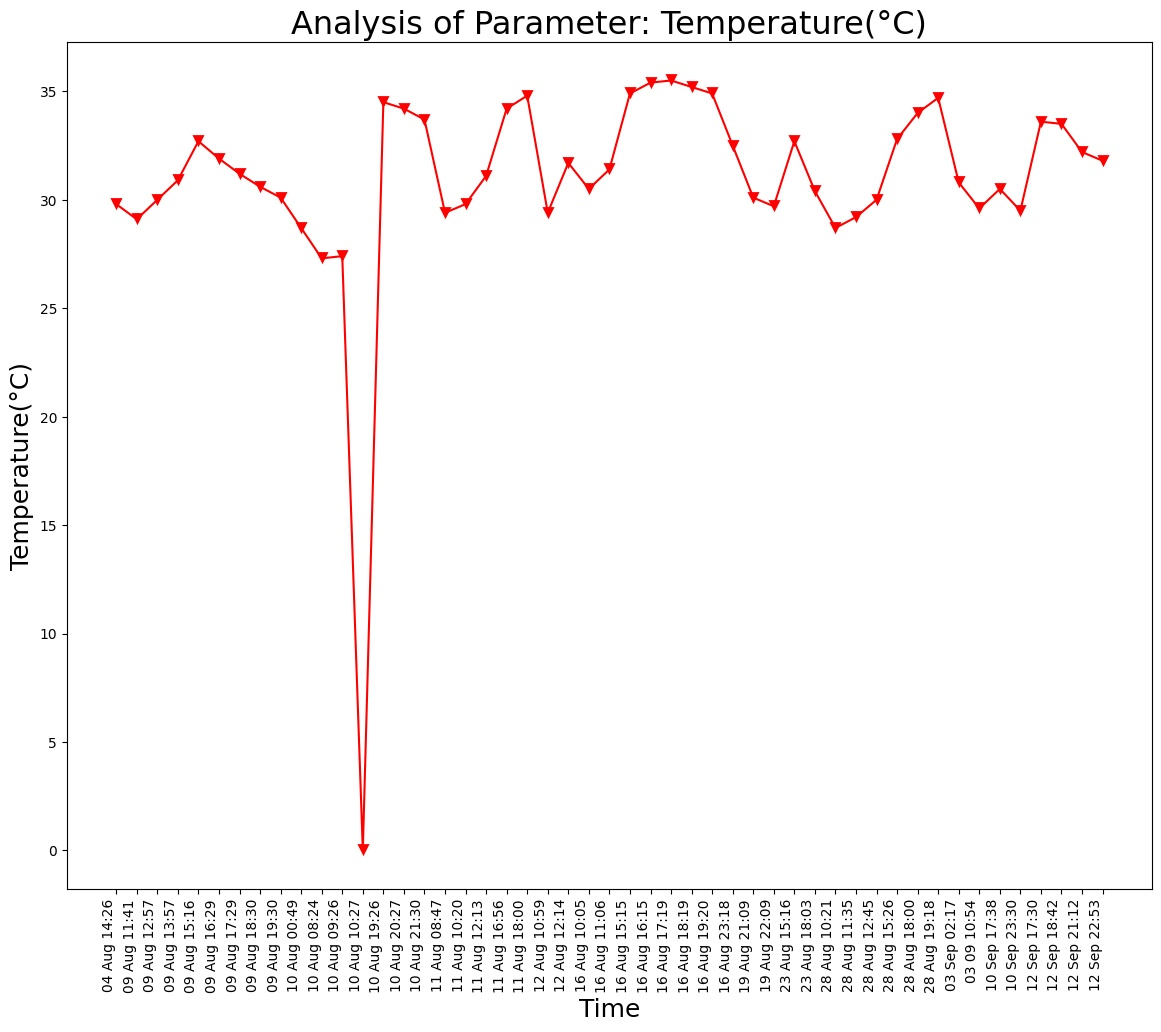

Source data for this figure (header and first rows):
Unnamed: 0, DateTime, Date, Time, Temperature(°C)
0.0, 04 Aug 14:26, 04 Aug 2021, 14:26:24, 29.8
1.0, 09 Aug 11:41, 09 Aug 2021, 11:41:48, 29.1
2.0, 09 Aug 12:57, 09 Aug 2021, 12:57:04, 30.0
3.0, 09 Aug 13:57, 09 Aug 2021, 13:57:19, 30.9
4.0, 09 Aug 15:16, 09 Aug 2021, 15:16:19, 32.7
5.0, 09 Aug 16:29, 09 Aug 2021, 16:29:24, 31.9
6.0, 09 Aug 17:29, 09 Aug 2021, 17:29:51, 31.2
7.0, 09 Aug 18:30, 09 Aug 2021, 18:30:16, 30.6
8.0, 09 Aug 19:30, 09 Aug 2021, 19:30:40, 30.1
9.0, 10 Aug 00:49, 10 Aug 2021, 00:49:39, 28.7
10.0, 10 Aug 08:24, 10 Aug 2021, 08:24:01, 27.3
11.0, 10 Aug 09:26, 10 Aug 2021, 09:26:56, 27.4
12.0, 10 Aug 10:27, 10 Aug 2021, 10:27:28, 0.0
13.0, 10 Aug 19:26, 10 Aug 2021, 19:26:33, 34.5
14.0, 10 Aug 20:27, 10 Aug 2021, 20:27:03, 34.2
15.0, 10 Aug 21:30, 10 Aug 2021, 21:30:23, 33.7
16.0, 11 Aug 08:47, 11 Aug 2021, 08:47:06, 29.4
17.0, 11 Aug 10:20, 11 Aug 2021, 10:20:04, 29.8
18.0, 11 Aug 12:13, 11 Aug 2021, 12:13:36, 31.1
19.0, 11 Aug 16:56, 11 Aug 2021, 16:56:21, 34.2
20.0, 11 Aug 18:00, 11 Aug 2021, 18:00:02, 34.8
21.0, 12 Aug 10:59, 12 Aug 2021, 10:59:37, 29.4
22.0, 12 Aug 12:14, 12 Aug 2021, 12:14:31, 31.7
23.0, 16 Aug 10:05, 16 Aug 2021, 10:05:25, 30.5
24.0, 16 Aug 11:06, 16 Aug 2021, 11:06:03, 31.4
25.0, 16 Aug 15:15, 16 Aug 2021, 15:15:28, 34.9
26.0, 16 Aug 16:15, 16 Aug 2021, 16:15:54, 35.4
27.0, 16 Aug 17:19, 16 Aug 2021, 17:19:32, 35.5
28.0, 16 Aug 18:19, 16 Aug 2021, 18:19:53, 35.2
29.0, 16 Aug 19:20, 16 Aug 2021, 19:20:17, 34.9
30.0, 16 Aug 23:18, 16 Aug 2021, 23:18:09, 32.5
31.0, 19 Aug 21:09, 19 Aug 2021, 21:09:25, 30.1
32.0, 19 Aug 22:09, 19 Aug 2021, 22:09:52, 29.7
33.0, 23 Aug 15:16, 23 Aug 2021, 15:16:38, 32.7
34.0, 23 Aug 18:03, 23 Aug 2021, 18:03:46, 30.4
35.0, 28 Aug 10:21, 28 Aug 2021, 10:21:18, 28.7
36.0, 28 Aug 11:35, 28 Aug 2021, 11:35:06, 29.2
37.0, 28 Aug 12:45, 28 Aug 2021, 12:45:39, 30.0
38.0, 28 Aug 15:26, 28 Aug 2021, 15:26:51, 32.8
39.0, 28 Aug 18:00, 28 Aug 2021, 18:00:08, 34.0
40.0, 28 Aug 19:18, 28 Aug 2021, 19:18:38, 34.7
, 03 Sep 02:17, 03 Sep 2021, 02:17:33, 30.8
, 03 09 10:54, 03 Sep 2021, 10:54:46, 29.6
, 10 Sep 17:38, 10 Sep 2021, 17:38:26, 30.5
, 10 Sep 23:30, 10 Sep 2021, 23:30:16, 29.5
, 12 Sep 17:30, 12 Sep 2021, 17:30:03, 33.6
, 12 Sep 18:42, 12 Sep 2021, 18:42:45, 33.5
, 12 Sep 21:12, 12 Sep 2021, 21:12:54, 32.2
, 12 Sep 22:53, 12 Sep 2021, 22:53:57, 31.8
